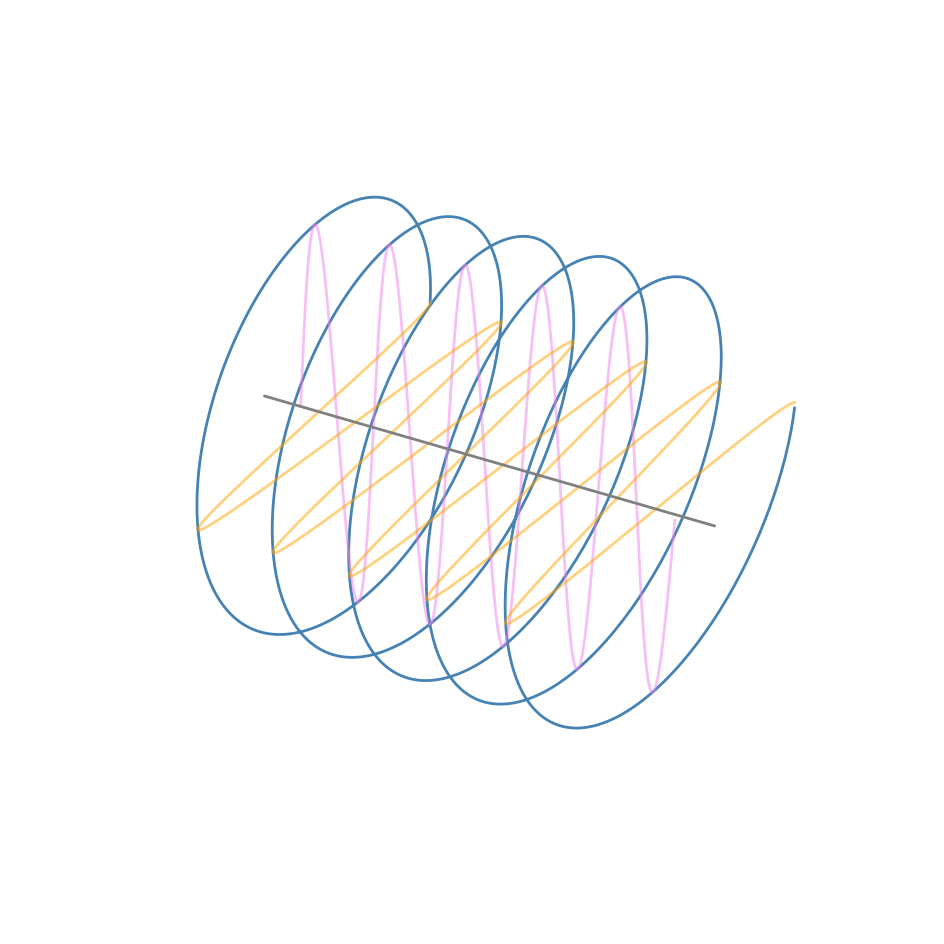

This chart was generated by the following Python code:
# -*- coding: utf-8 -*-
"""
Created on Thu Jan 30 14:02:41 2025

@author: G00397054@atu.ie
"""

# -*- coding: utf-8 -*-
"""
@author: Dan Koskiranta
"""

import numpy as np
import matplotlib.pyplot as plt

# Set up figure window & axes with 3D projection
fig = plt.figure(figsize=(16,12))
ax = fig.add_subplot(111, projection = '3d')
# Configure complex sinusoid parameters
# Frequency, Hz
f = 5              
# Sampling frequency, Hz
fs = 1000         
# Duration, s   
duration = 1       
# Total number of samples  
N = int(duration*fs) 
# Create an array with sample numbers 0 to N
n = np.arange(0, N)
# Create another array of discrete times n*T
nT = n/fs
# Put time on x-axis, sine on z-axis and cosine on y-axis
# Add code for x-axis
x = nT
# Add code for z-axis
z = np.sin(2*np.pi*f*n/fs)
# Add code for y-axis
y = np.cos(2*np.pi*f*n/fs)
# Plot the 3 axes & a grey line along the x-axis
ax.plot3D(x, y, z, 'steelblue', linewidth = 2)
ax.plot3D(x, [0]*n, z, color = 'violet', linewidth = 2, alpha = 0.5)
ax.plot3D(x, y, [0]*n, color = 'orange', linewidth = 2, alpha = 0.5)
ax.plot3D((-0.1, N/fs * 1.1), (0, 0), (0, 0), color = 'gray', linewidth = 2)
ax.set_axis_off()
#ax.view_init(30,45)
plt.show()